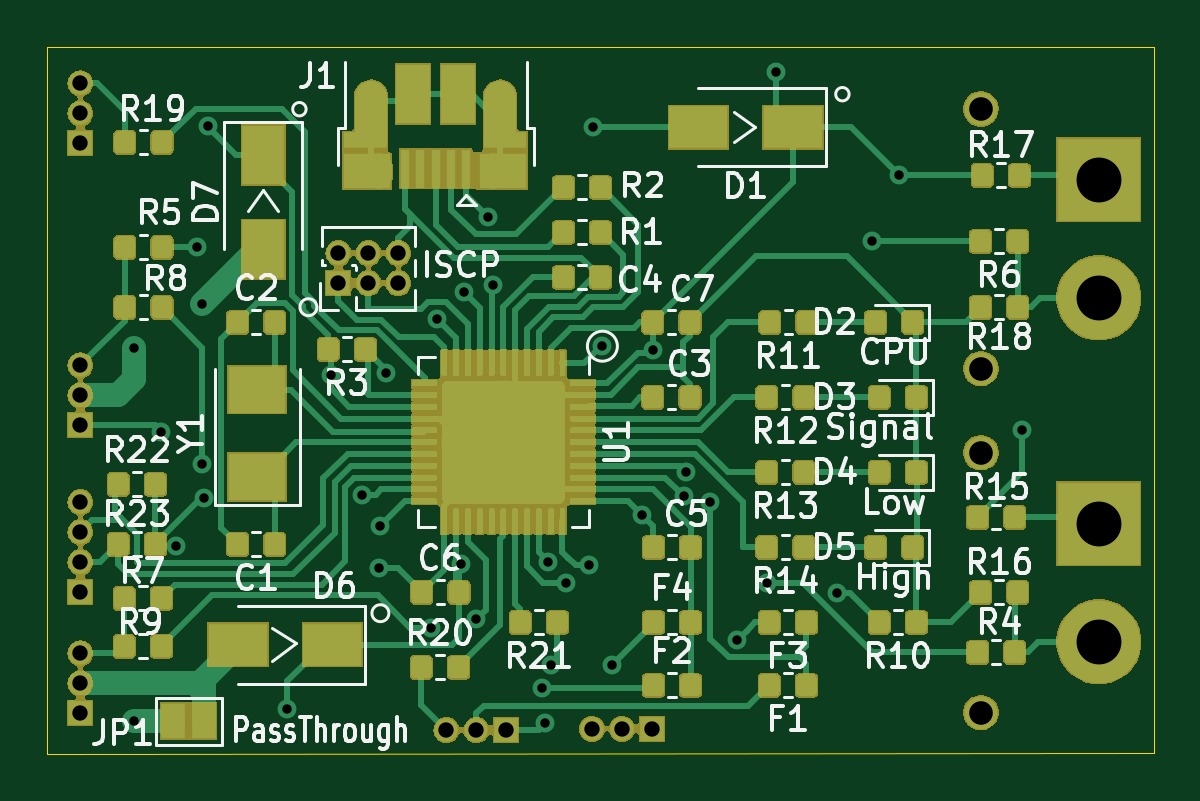
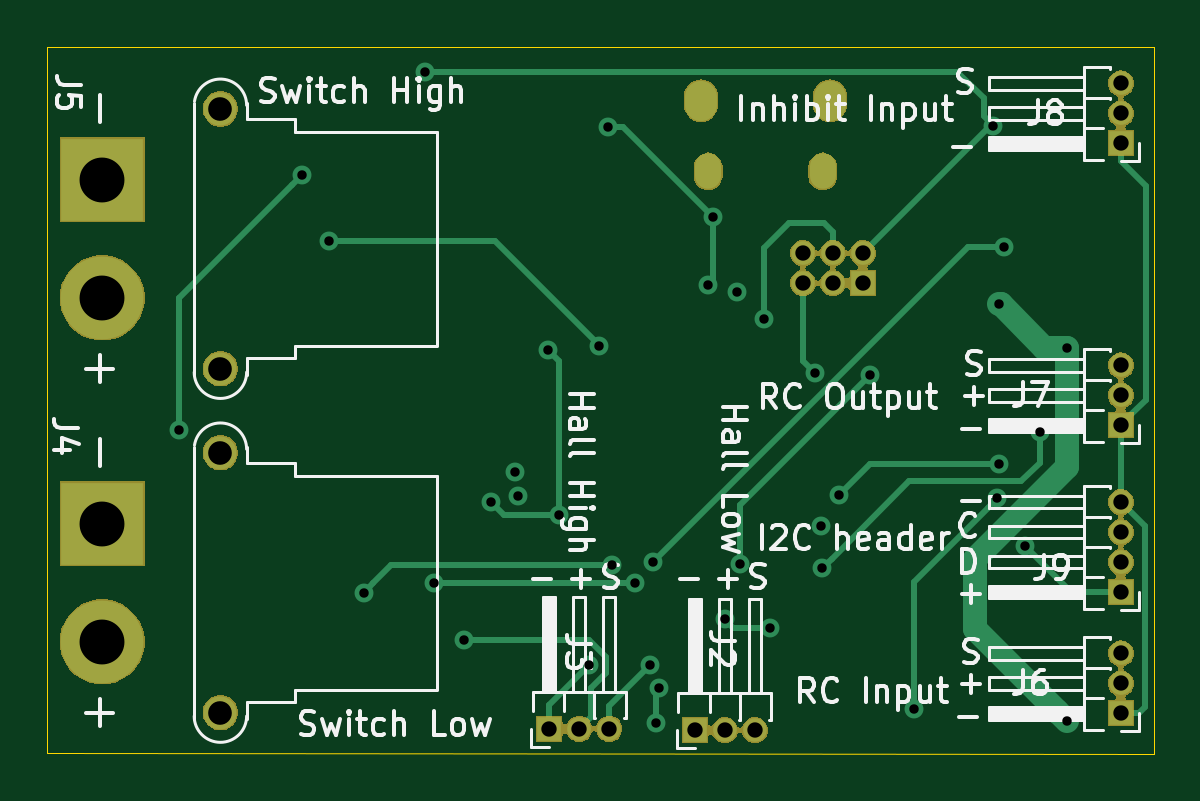
Circuit board: 11 layer files. Board 46.8 x 29.9 mm.
- bottom_copper: RC-Endpoint-Limiter-B_Cu.gbr (6983 bytes)
- bottom_mask: RC-Endpoint-Limiter-B_Mask.gbr (41231 bytes)
- paste: RC-Endpoint-Limiter-B_Paste.gbr (543 bytes)
- bottom_silk: RC-Endpoint-Limiter-B_SilkS.gbr (33636 bytes)
- outline: RC-Endpoint-Limiter-Edge_Cuts.gbr (730 bytes)
- top_copper: RC-Endpoint-Limiter-F_Cu.gbr (239707 bytes)
- top_mask: RC-Endpoint-Limiter-F_Mask.gbr (134099 bytes)
- paste: RC-Endpoint-Limiter-F_Paste.gbr (244778 bytes)
- top_silk: RC-Endpoint-Limiter-F_SilkS.gbr (46728 bytes)
- drill: RC-Endpoint-Limiter-NPTH.drl (323 bytes)
- drill: RC-Endpoint-Limiter-PTH.drl (1672 bytes)

=== bottom_copper: RC-Endpoint-Limiter-B_Cu.gbr (6983 bytes, source omitted) ===
=== bottom_mask: RC-Endpoint-Limiter-B_Mask.gbr (41231 bytes, source omitted) ===
=== paste: RC-Endpoint-Limiter-B_Paste.gbr ===
G04 #@! TF.GenerationSoftware,KiCad,Pcbnew,5.1.4-e60b266~84~ubuntu18.04.1*
G04 #@! TF.CreationDate,2019-09-17T17:50:47+10:00*
G04 #@! TF.ProjectId,RC-Endpoint-Limiter,52432d45-6e64-4706-9f69-6e742d4c696d,rev?*
G04 #@! TF.SameCoordinates,Original*
G04 #@! TF.FileFunction,Paste,Bot*
G04 #@! TF.FilePolarity,Positive*
%FSLAX46Y46*%
G04 Gerber Fmt 4.6, Leading zero omitted, Abs format (unit mm)*
G04 Created by KiCad (PCBNEW 5.1.4-e60b266~84~ubuntu18.04.1) date 2019-09-17 17:50:47*
%MOMM*%
%LPD*%
G04 APERTURE LIST*
G04 APERTURE END LIST*
M02*

=== bottom_silk: RC-Endpoint-Limiter-B_SilkS.gbr (33636 bytes, source omitted) ===
=== outline: RC-Endpoint-Limiter-Edge_Cuts.gbr ===
G04 #@! TF.GenerationSoftware,KiCad,Pcbnew,5.1.4-e60b266~84~ubuntu18.04.1*
G04 #@! TF.CreationDate,2019-09-17T17:50:47+10:00*
G04 #@! TF.ProjectId,RC-Endpoint-Limiter,52432d45-6e64-4706-9f69-6e742d4c696d,rev?*
G04 #@! TF.SameCoordinates,Original*
G04 #@! TF.FileFunction,Profile,NP*
%FSLAX46Y46*%
G04 Gerber Fmt 4.6, Leading zero omitted, Abs format (unit mm)*
G04 Created by KiCad (PCBNEW 5.1.4-e60b266~84~ubuntu18.04.1) date 2019-09-17 17:50:47*
%MOMM*%
%LPD*%
G04 APERTURE LIST*
%ADD10C,0.050000*%
G04 APERTURE END LIST*
D10*
X84836000Y-66535300D02*
X84836000Y-36626800D01*
X131670500Y-66484500D02*
X84836000Y-66535300D01*
X131670500Y-36626800D02*
X131670500Y-66484500D01*
X84836000Y-36626800D02*
X131670500Y-36626800D01*
M02*

=== top_copper: RC-Endpoint-Limiter-F_Cu.gbr (239707 bytes, source omitted) ===
=== top_mask: RC-Endpoint-Limiter-F_Mask.gbr (134099 bytes, source omitted) ===
=== paste: RC-Endpoint-Limiter-F_Paste.gbr (244778 bytes, source omitted) ===
=== top_silk: RC-Endpoint-Limiter-F_SilkS.gbr (46728 bytes, source omitted) ===
=== drill: RC-Endpoint-Limiter-NPTH.drl ===
M48
; DRILL file {KiCad 5.1.4-e60b266~84~ubuntu18.04.1} date Tue 17 Sep 2019 17:53:49 AEST
; FORMAT={-:-/ absolute / inch / decimal}
; #@! TF.CreationDate,2019-09-17T17:53:49+10:00
; #@! TF.GenerationSoftware,Kicad,Pcbnew,5.1.4-e60b266~84~ubuntu18.04.1
; #@! TF.FileFunction,NonPlated,1,2,NPTH
FMAT,2
INCH
%
G90
G05
T0
M30

=== drill: RC-Endpoint-Limiter-PTH.drl ===
M48
; DRILL file {KiCad 5.1.4-e60b266~84~ubuntu18.04.1} date Tue 17 Sep 2019 17:53:49 AEST
; FORMAT={-:-/ absolute / inch / decimal}
; #@! TF.CreationDate,2019-09-17T17:53:49+10:00
; #@! TF.GenerationSoftware,Kicad,Pcbnew,5.1.4-e60b266~84~ubuntu18.04.1
; #@! TF.FileFunction,Plated,1,2,PTH
FMAT,2
INCH
T1C0.0157
T2C0.0256
T3C0.0276
T4C0.0394
T5C0.0748
%
G90
G05
T1
X3.485Y-1.9425
X3.485Y-2.565
X3.53Y-2.0825
X3.555Y-2.273
X3.59Y-1.775
X3.5975Y-1.87
X3.5983Y-2.1363
X3.6008Y-2.1934
X3.6075Y-1.5725
X3.74Y-2.545
X3.813Y-1.988
X3.865Y-2.1876
X3.8925Y-2.31
X3.895Y-2.24
X3.905Y-1.985
X3.98Y-2.409
X3.99Y-1.895
X4.0301Y-2.3037
X4.035Y-1.85
X4.055Y-2.395
X4.075Y-1.725
X4.0825Y-1.8375
X4.165Y-2.51
X4.17Y-2.5685
X4.1747Y-2.2994
X4.18Y-2.4715
X4.205Y-2.334
X4.2425Y-2.3054
X4.25Y-1.575
X4.265Y-1.94
X4.2815Y-2.4715
X4.3312Y-2.2212
X4.349Y-1.9465
X4.4002Y-2.1898
X4.405Y-2.15
X4.445Y-2.2
X4.49Y-2.43
X4.54Y-2.335
X4.555Y-1.4825
X4.6563Y-2.351
X4.715Y-1.765
X4.76Y-1.655
X4.965Y-2.08
T2
X4.005Y-2.58
X4.055Y-2.58
X4.105Y-2.58
X3.395Y-1.502
X3.395Y-1.552
X3.395Y-1.602
X3.395Y-2.452
X3.395Y-2.502
X3.395Y-2.552
X3.825Y-1.785
X3.825Y-1.835
X3.875Y-1.785
X3.875Y-1.835
X3.925Y-1.785
X3.925Y-1.835
X4.2475Y-2.5775
X4.2975Y-2.5775
X4.3475Y-2.5775
X3.395Y-1.972
X3.395Y-2.022
X3.395Y-2.072
X3.395Y-2.2
X3.395Y-2.25
X3.395Y-2.3
X3.395Y-2.35
T4
X4.8956Y-1.5444
X4.8956Y-1.9775
X4.8956Y-2.1175
X4.8956Y-2.5506
T5
X5.0925Y-1.6625
X5.0925Y-1.8594
X5.0925Y-2.2356
X5.0925Y-2.4325
T2
G00X3.8919Y-1.6409
M15
G01X3.8919Y-1.6566
M16
G05
G00X4.0825Y-1.6409
M15
G01X4.0825Y-1.6566
M16
G05
T3
G00X3.8797Y-1.5208
M15
G01X3.8797Y-1.5405
M16
G05
G00X4.0947Y-1.5208
M15
G01X4.0947Y-1.5405
M16
G05
T0
M30

